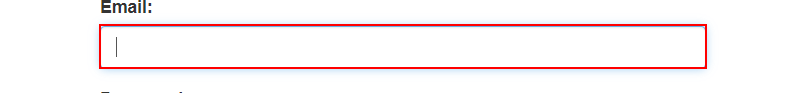
Workflow: Main

Step 1: type [usrname] into the text box 'email'
